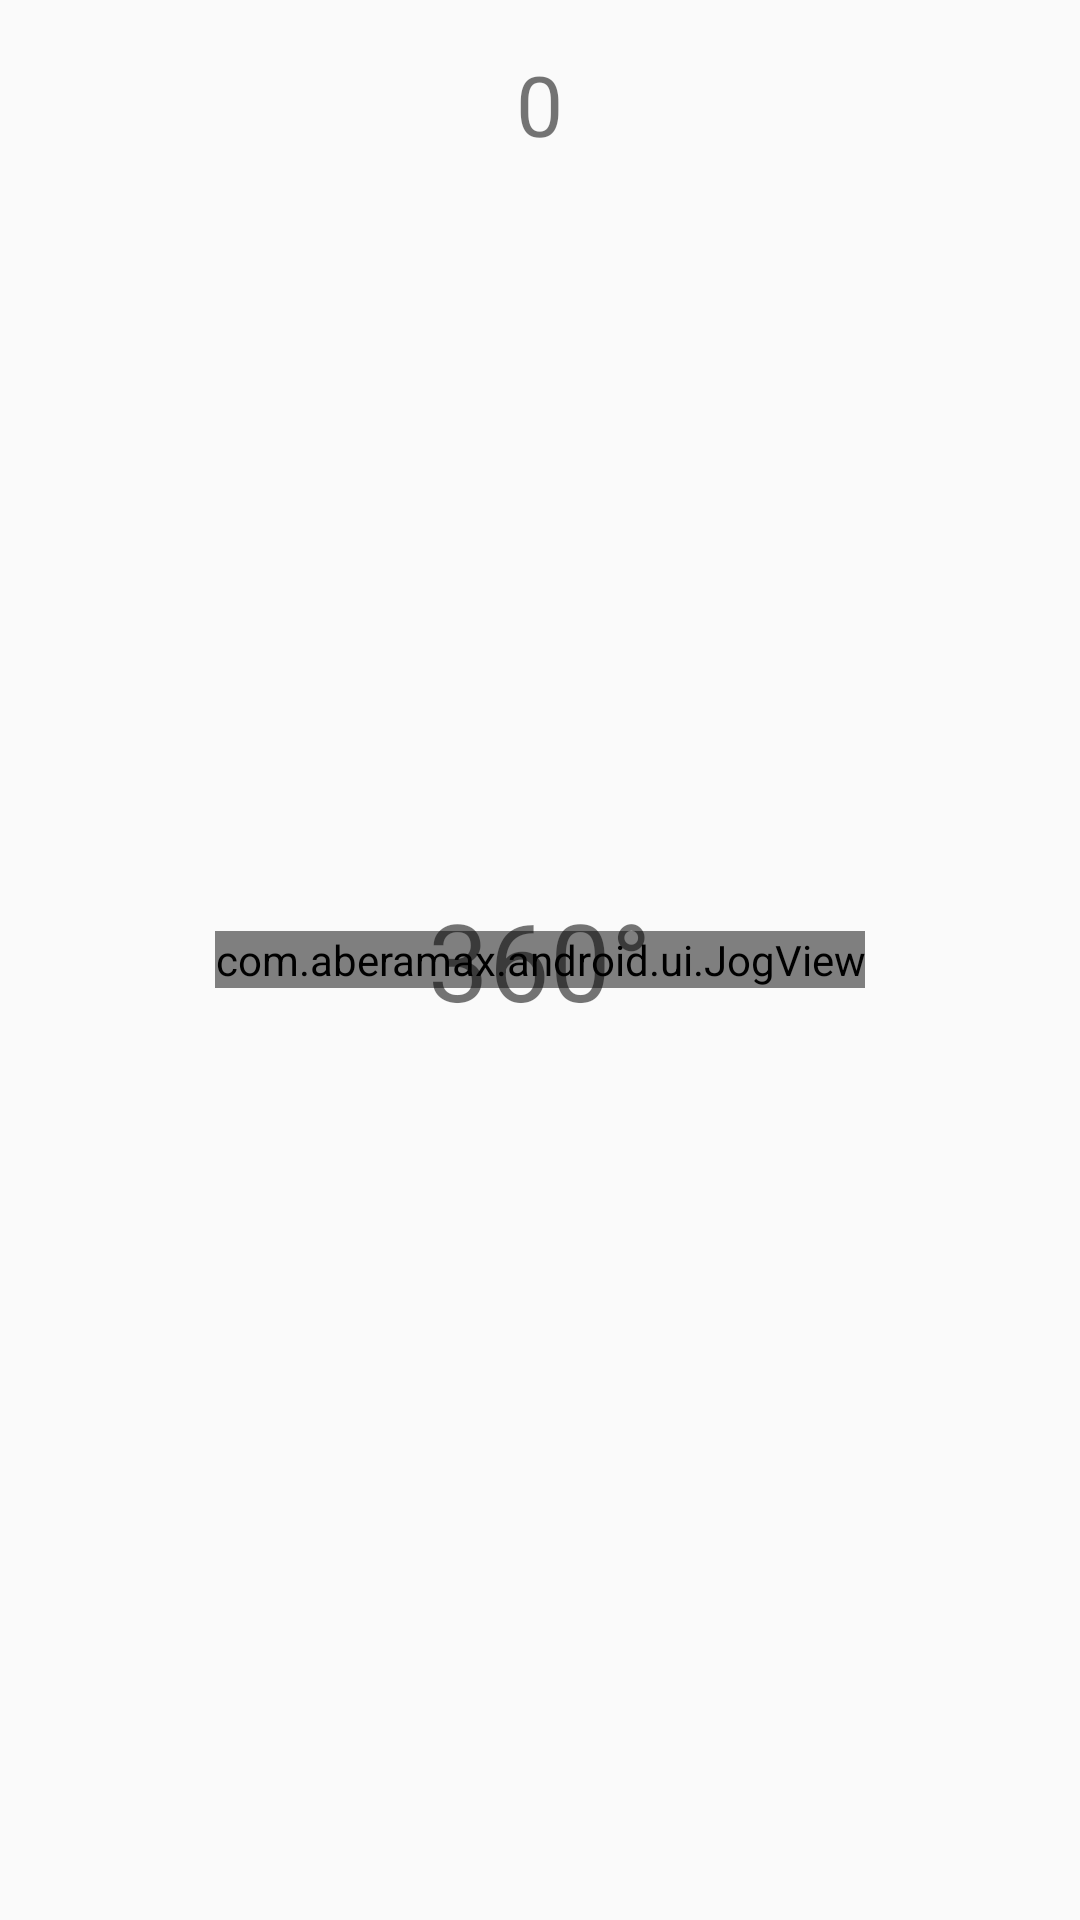

Android layout source for this screen:
<!-- AndroidManifest.xml: application theme AppTheme -->
<!-- res/layout/activity_jog.xml -->
<?xml version="1.0" encoding="utf-8"?>
<RelativeLayout xmlns:android="http://schemas.android.com/apk/res/android"
    xmlns:tools="http://schemas.android.com/tools"
    android:id="@+id/activity_jog"
    android:layout_width="match_parent"
    android:layout_height="match_parent"
    android:paddingBottom="@dimen/activity_vertical_margin"
    android:paddingLeft="@dimen/activity_horizontal_margin"
    android:paddingRight="@dimen/activity_horizontal_margin"
    android:paddingTop="@dimen/activity_vertical_margin"
    tools:context="com.aberamax.android.xapomateriallab.JogActivity">


    <com.aberamax.android.ui.JogView
        xmlns:jogcust="http://schemas.android.com/apk/res/com.aberamax.android.xapomateriallab"
        style="@style/JogTheme"
        android:id="@+id/jog_view"
        android:layout_width="wrap_content"
        android:layout_height="wrap_content"
        android:layout_centerInParent="true">

        

    </com.aberamax.android.ui.JogView>

    <TextView
        android:text="360°"
        android:layout_width="wrap_content"
        android:layout_height="wrap_content"
        android:layout_centerVertical="true"
        android:layout_centerHorizontal="true"
        android:id="@+id/txtAngle"
        android:textSize="36sp" />

    <TextView
        android:text="0"
        android:layout_width="wrap_content"
        android:layout_height="wrap_content"
        android:layout_centerHorizontal="true"
        android:textSize="28sp"
        android:id="@+id/txtMillis" />


</RelativeLayout>
<!-- resources referenced by this layout -->
<resources>
  <color name="md_amber_200">#FFE082</color>
  <color name="md_pink_700">#C2185B</color>
  <dimen name="activity_horizontal_margin">16dp</dimen>
  <dimen name="activity_vertical_margin">16dp</dimen>
  <dimen name="jog_radius">90dp</dimen>
  <dimen name="jog_stroke">10dp</dimen>
  <dimen name="jogdot_offset">90dp</dimen>
  <dimen name="jogdot_radius">20dp</dimen>
  <integer name="jog_angle">0</integer>
  <style name="JogTheme" parent="AppTheme">
          <item name="jogDotOffset">110dp</item>
          <item name="jogDotFillColor">@color/md_pink_700</item>
          <item name="jogFillColor">@color/md_pink_700</item>
          <item name="jogStroke">2dp</item>
          <item name="jogRadius">110dp</item>
          <item name="jogDotRadius">20dp</item>
          <item name="jogAngle">270</item>
      </style>
  <style name="AppTheme" parent="Theme.AppCompat.Light.DarkActionBar">
          
          <item name="colorPrimary">@color/colorPrimary</item>
          <item name="colorPrimaryDark">@color/colorPrimaryDark</item>
          <item name="colorAccent">@color/colorAccent</item>
      </style>
  <color name="colorPrimary">#3F51B5</color>
  <color name="colorPrimaryDark">#303F9F</color>
  <color name="colorAccent">#FF4081</color>
</resources>
